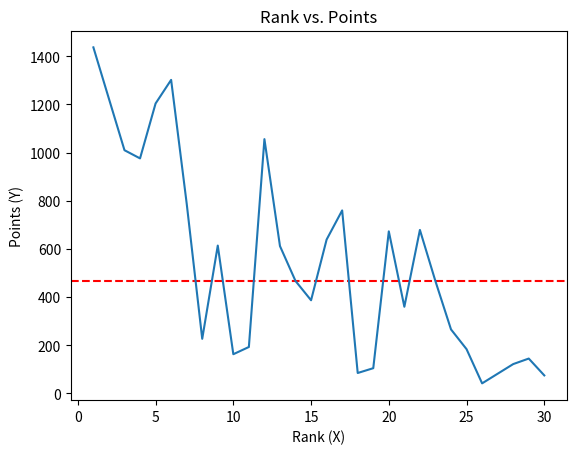

Recreate this plot in Python.
import numpy as np
import matplotlib.pyplot as plt
#X Y cordinate graph with players ranks and points in the 2022 NBA draft.
#X is rank
#Y is points

x = [1, 3, 4, 5, 6, 7, 8, 9, 10, 11, 12, 13, 14, 15, 16, 17, 18, 19, 20, 21, 22, 23, 24, 25, 26, 27, 28, 29, 30]
y = [1437, 1010, 976, 1204, 1302, 789, 227, 614, 163, 193, 1056, 612, 467, 387, 639, 760, 85, 105, 673, 360, 679, 466, 266, 184, 42, 82, 122, 145, 75]

median_points = np.median(y)
plt.axhline(y = median_points, color = "r", linestyle = "--", label = "Median Points")


plt.plot(x, y)
plt.xlabel("Rank (X)")
plt.ylabel("Points (Y)")
plt.title("Rank vs. Points")
plt.show()

